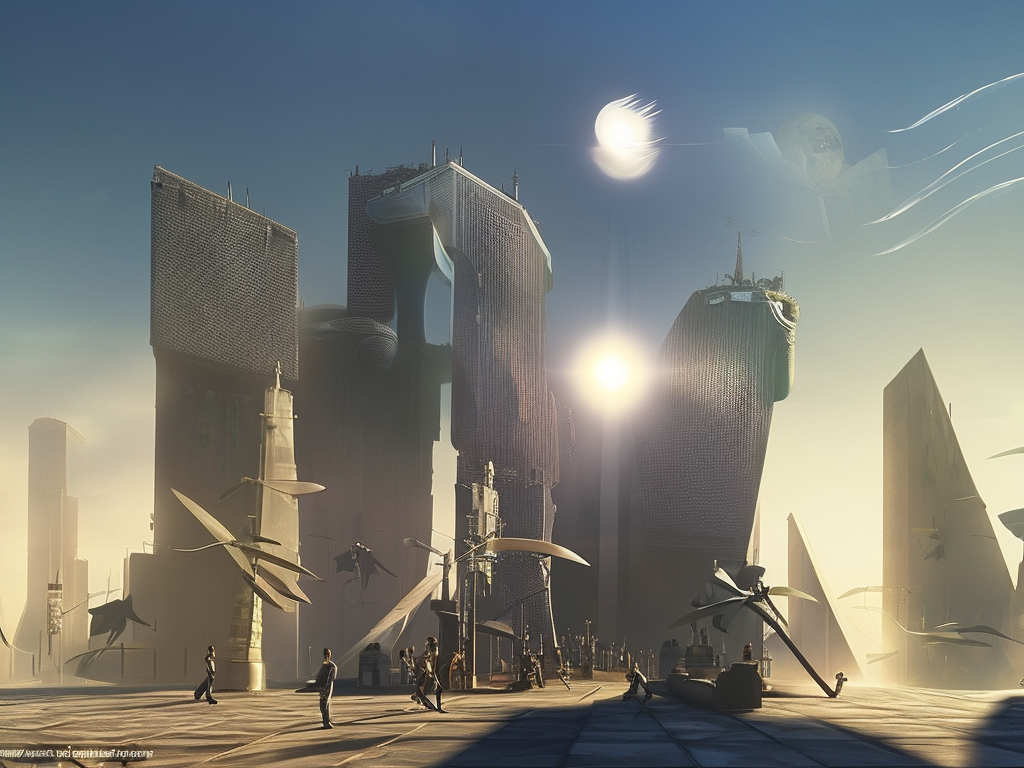
Generation parameters embedded in this image by AUTOMATIC1111 Stable Diffusion web UI or a fork of it (Forge, ...) (PNG 'parameters' text chunk):
cyberpunk city by Salvador Dali.volumetric lighting, fog, sun rays, blue sky
Negative prompt: frame,painting
Steps: 80, Sampler: DPM2 a Karras, CFG scale: 7, Seed: 4134227039, Size: 1024x768, Model hash: 2c02b20a